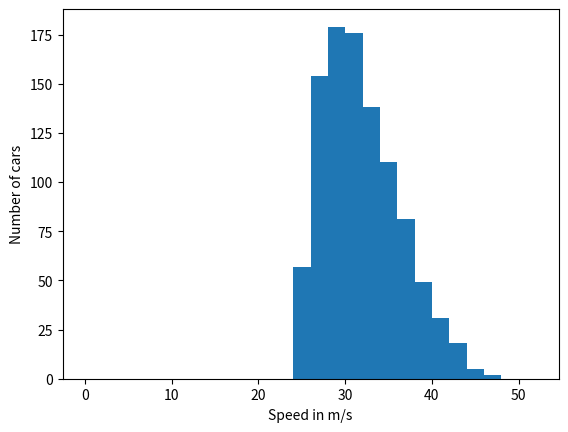

Python code for this plot:
from scipy.stats import beta
import matplotlib.pyplot as plt
import numpy as np

a = 2
b = 5
min_speed = 24.0
spread = 27.0

print(f"Min: {min_speed:.2f}, Spread: {spread:.2f}")

mean = min_speed + spread * (a / (a + b))
print(f"Theoretical Mean: {mean:.2f} m/s")

median = min_speed + spread * (a - 1.0/3.0) / (a + b - 2.0/3.0)
print(f"Approximate theoretical median: {median:.2f} m/s")

mode = min_speed + spread * (a - 1)*(a + b -2)
print(f"Theoretical mode: {mode:.2f} m/s")

variance =  spread * spread * (a*b)/((a + b)^2 * (a + b + 1))
print(f"Theoretical Variance: {variance:.2f}")

samples = min_speed + spread * beta.rvs(a, b, size=1000)

print(f"samples: {samples[:12]}")

print(f"Actual mean: {np.mean(samples)}")

print(f"Actual variance: {np.var(samples)}")

np.savetxt("1000cars.csv", samples, fmt='%.4f', delimiter=',')

fig, ax = plt.subplots()
ax.set_ylabel('Number of cars')
ax.set_xlabel('Speed in m/s')
# labels = []
# for i in range(0,50,4):
#    labels.append(f"{i}-{i+2}")
#    
# x = np.arange(len(labels))
# ax.set_xticks(x, labels=labels)

bins = range(0,54,2)
(counts_out, bins_out, _) = ax.hist(samples, bins=bins, density=False, histtype='stepfilled')

for i in range(len(counts_out)):
    print(f"{bins_out[i]} - {bins_out[i+1]} m/s & {counts_out[i]:.0f} cars \\\\")

plt.show()


